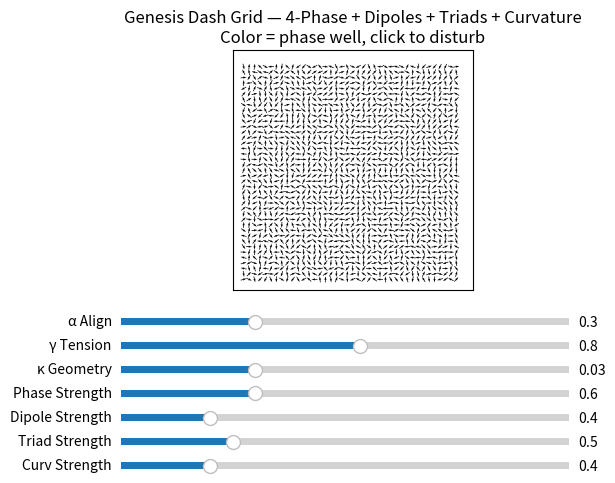

Write Python code to recreate this figure.
import numpy as np
import matplotlib.pyplot as plt
from matplotlib.animation import FuncAnimation
from matplotlib.widgets import Slider
from matplotlib import cm

# =========================

# Parameters

# =========================

N = 40          # grid size
dt = 0.05       # time step

alpha0    = 0.3   # neighbor alignment strength
gamma0    = 0.8   # tension gain
kappa0    = 0.03  # geometry coupling
well0     = 0.6   # phase / localization strength (4-well)
dipole0   = 0.4   # head–tail dipole interaction strength
tri0      = 0.5   # triangular cohesion strength
curv0     = 0.4   # curvature feedback strength

decay_tau  = 0.02   # tension decay
geom_decay = 0.05   # geometry decay (restoring force)
click_radius = 2

tri_sigma  = 0.8
tri_sigma2 = tri_sigma ** 2

# =========================

# State fields (ONLY true DOF is theta)

# =========================

theta = np.random.rand(N, N) * 2 * np.pi   # orientation field
tau   = np.zeros((N, N))                   # tension field (driven by theta)
ux    = np.zeros((N, N))                   # x-displacement
uy    = np.zeros((N, N))                   # y-displacement

# Base grid (unity)

x = np.arange(N)
y = np.arange(N)
X, Y = np.meshgrid(x, y)

# =========================

# Helpers

# =========================

def angle_diff(a, b):
    """Smallest signed difference a-b in [-pi, pi]."""
    d = a - b
    return (d + np.pi) % (2 * np.pi) - np.pi

# =========================

# Update step

# =========================

def update_genesis(theta, tau, ux, uy,
    alpha, gamma, kappa,
    well_strength, dipole_strength,
    tri_strength, curv_strength):
    """
    One update step with:
    - neighbor alignment
    - tension + geometry
    - 4-well phase potential
    - dipole head–tail interactions
    - triangular cohesion (3-body)
    - curvature feedback
    """
    # ---------- Neighbor alignment ----------
    up    = np.roll(theta, -1, axis=0)
    down  = np.roll(theta,  1, axis=0)
    left  = np.roll(theta, -1, axis=1)
    right = np.roll(theta,  1, axis=1)

    dtheta_align = (
        np.sin(up - theta) +
        np.sin(down - theta) +
        np.sin(left - theta) +
        np.sin(right - theta)
    )

    # ---------- Tension from gradients ----------
    grad = np.abs(dtheta_align)
    tau = (1.0 - decay_tau) * tau + gamma * grad

    # ---------- Geometry displacement (with damping) ----------
    ux = (1.0 - geom_decay) * ux + kappa * tau * np.cos(theta)
    uy = (1.0 - geom_decay) * uy + kappa * tau * np.sin(theta)

    # precompute deformed positions
    X_def = X + ux
    Y_def = Y + uy

    # ---------- 4-well phase potential (symmetry breaking) ----------
    # V(theta) = -cos(4 theta), dV/dtheta = 4 sin(4 theta)
    phase_force = -well_strength * np.sin(4.0 * theta)

    # ---------- Dipole head–tail interactions ----------
    dipole_torque = np.zeros_like(theta)
    neighbor_offsets = [(1, 0), (-1, 0), (0, 1), (0, -1)]

    for i in range(N):
        for j in range(N):
            for di, dj in neighbor_offsets:
                ni = i + di
                nj = j + dj
                if 0 <= ni < N and 0 <= nj < N:
                    dx = X_def[ni, nj] - X_def[i, j]
                    dy = Y_def[ni, nj] - Y_def[i, j]
                    phi = np.arctan2(dy, dx)

                    QA = np.cos(theta[i, j]   - phi)
                    QB = np.cos(theta[ni, nj] - (phi + np.pi))
                    Q  = QA * QB

                    dipole_torque[i, j]   += Q * np.sin(phi        - theta[i, j])
                    dipole_torque[ni, nj] += Q * np.sin(phi + np.pi - theta[ni, nj])

    dipole_torque *= dipole_strength

    # ---------- Triangular cohesion (3-body, proto-tiles) ----------
    tri_torque = np.zeros_like(theta)

    # Triads: right-angle L-shapes around each cell
    # Template angles: center ~ diagonal, neighbors along axes.
    triads = [
        ((0, 0), (1, 0), (0, 1),  (0.25*np.pi, 0.0,        0.5*np.pi)),   # NE
        ((0, 0), (-1, 0), (0, 1), (0.75*np.pi, np.pi,      0.5*np.pi)),   # NW
        ((0, 0), (1, 0), (0, -1),( -0.25*np.pi, 0.0,     -0.5*np.pi)),    # SE
        ((0, 0), (-1,0), (0, -1),( -0.75*np.pi, np.pi,   -0.5*np.pi)),    # SW
    ]

    for i in range(N):
        for j in range(N):
            for (o0, o1, o2, angs) in triads:
                i0, j0 = i + o0[0], j + o0[1]
                i1, j1 = i + o1[0], j + o1[1]
                i2, j2 = i + o2[0], j + o2[1]
                if not (0 <= i0 < N and 0 <= j0 < N and
                        0 <= i1 < N and 0 <= j1 < N and
                        0 <= i2 < N and 0 <= j2 < N):
                    continue

                th0 = theta[i0, j0]
                th1 = theta[i1, j1]
                th2 = theta[i2, j2]

                a0, a1, a2 = angs

                d0 = angle_diff(th0, a0)
                d1 = angle_diff(th1, a1)
                d2 = angle_diff(th2, a2)

                sq_err = d0*d0 + d1*d1 + d2*d2
                S = np.exp(-sq_err / tri_sigma2)  # 0..1

                if S < 1e-3:
                    continue

                tri_torque[i0, j0] += tri_strength * S * np.sin(a0 - th0)
                tri_torque[i1, j1] += tri_strength * S * np.sin(a1 - th1)
                tri_torque[i2, j2] += tri_strength * S * np.sin(a2 - th2)

    # ---------- Curvature feedback (geometry -> orientation) ----------
    # Laplacian as crude curvature
    ux_lap = (np.roll(ux, -1, 0) + np.roll(ux, 1, 0) +
              np.roll(ux, -1, 1) + np.roll(ux, 1, 1) - 4.0 * ux)
    uy_lap = (np.roll(uy, -1, 0) + np.roll(uy, 1, 0) +
              np.roll(uy, -1, 1) + np.roll(uy, 1, 1) - 4.0 * uy)

    curv_mag = np.sqrt(ux_lap*ux_lap + uy_lap*uy_lap) + 1e-6
    phi_curv = np.arctan2(uy_lap, ux_lap)

    curvature_torque = curv_strength * curv_mag * np.sin(phi_curv - theta)

    # ---------- Total theta update ----------
    dtheta_total = (
        alpha * dtheta_align +
        0.1 * tau +
        phase_force +
        dipole_torque +
        tri_torque +
        curvature_torque
    )

    theta = theta + dt * dtheta_total
    theta = np.mod(theta, 2.0 * np.pi)

    return theta, tau, ux, uy

# =========================

# Matplotlib setup

# =========================

fig, ax = plt.subplots()
plt.subplots_adjust(bottom=0.38)

U = np.cos(theta)
V = np.sin(theta)

positions = np.c_[X.ravel(), Y.ravel()]

quiv = ax.quiver(
positions[:, 0], positions[:, 1],
U.ravel(), V.ravel(),
pivot='mid', scale=40, width=0.003
)

ax.set_aspect('equal')
ax.set_xlim(-2, N + 2)
ax.set_ylim(-2, N + 2)
ax.set_xticks([])
ax.set_yticks([])
ax.set_title(
"Genesis Dash Grid — 4-Phase + Dipoles + Triads + Curvature\n"
"Color = phase well, click to disturb"
)

# =========================

# Sliders

# =========================

ax_alpha  = fig.add_axes([0.15, 0.30, 0.7, 0.03])
ax_gamma  = fig.add_axes([0.15, 0.25, 0.7, 0.03])
ax_kappa  = fig.add_axes([0.15, 0.20, 0.7, 0.03])
ax_well   = fig.add_axes([0.15, 0.15, 0.7, 0.03])
ax_dipole = fig.add_axes([0.15, 0.10, 0.7, 0.03])
ax_tri    = fig.add_axes([0.15, 0.05, 0.7, 0.03])
ax_curv   = fig.add_axes([0.15, 0.00, 0.7, 0.03])

slider_alpha  = Slider(ax_alpha,  "α Align",        0.0, 1.0,  valinit=alpha0)
slider_gamma  = Slider(ax_gamma,  "γ Tension",      0.0, 1.5,  valinit=gamma0)
slider_kappa  = Slider(ax_kappa,  "κ Geometry",     0.0, 0.1,  valinit=kappa0)
slider_well   = Slider(ax_well,   "Phase Strength", 0.0, 2.0,  valinit=well0)
slider_dipole = Slider(ax_dipole, "Dipole Strength",0.0, 2.0,  valinit=dipole0)
slider_tri    = Slider(ax_tri,    "Triad Strength", 0.0, 2.0,  valinit=tri0)
slider_curv   = Slider(ax_curv,   "Curv Strength",  0.0, 2.0,  valinit=curv0)

# =========================

# Mouse interaction

# =========================

def on_click(event):
    global theta
    if event.inaxes != ax:
        return
    if event.xdata is None or event.ydata is None:
        return

    i = int(round(event.ydata))
    j = int(round(event.xdata))

    if 0 <= i < N and 0 <= j < N:
        for a in range(-click_radius, click_radius + 1):
            for b in range(-click_radius, click_radius + 1):
                ii = i + a
                jj = j + b
                if 0 <= ii < N and 0 <= jj < N:
                    theta[ii, jj] += np.pi * (np.random.rand() - 0.5)

fig.canvas.mpl_connect("button_press_event", on_click)

# =========================

# Animation loop

# =========================

def animate(frame):
    global theta, tau, ux, uy

    alpha         = slider_alpha.val
    gamma         = slider_gamma.val
    kappa         = slider_kappa.val
    well_strength = slider_well.val
    dipole_strength = slider_dipole.val
    tri_strength    = slider_tri.val
    curv_strength   = slider_curv.val

    theta, tau, ux, uy = update_genesis(
        theta, tau, ux, uy,
        alpha, gamma, kappa,
        well_strength, dipole_strength,
        tri_strength, curv_strength
    )

    U = np.cos(theta).ravel()
    V = np.sin(theta).ravel()
    quiv.set_UVC(U, V)

    new_positions = np.c_[(X + ux).ravel(), (Y + uy).ravel()]
    quiv.set_offsets(new_positions)

    # Color by which of 4 phase wells theta is nearest to
    indices = ((theta + 0.25 * np.pi) // (0.5 * np.pi)).astype(int) % 4
    colors = cm.tab10((indices.ravel() / 4.0))
    quiv.set_color(colors)

    return quiv,

anim = FuncAnimation(fig, animate, interval=30, blit=False)

if __name__ == "__main__":
    plt.show()
